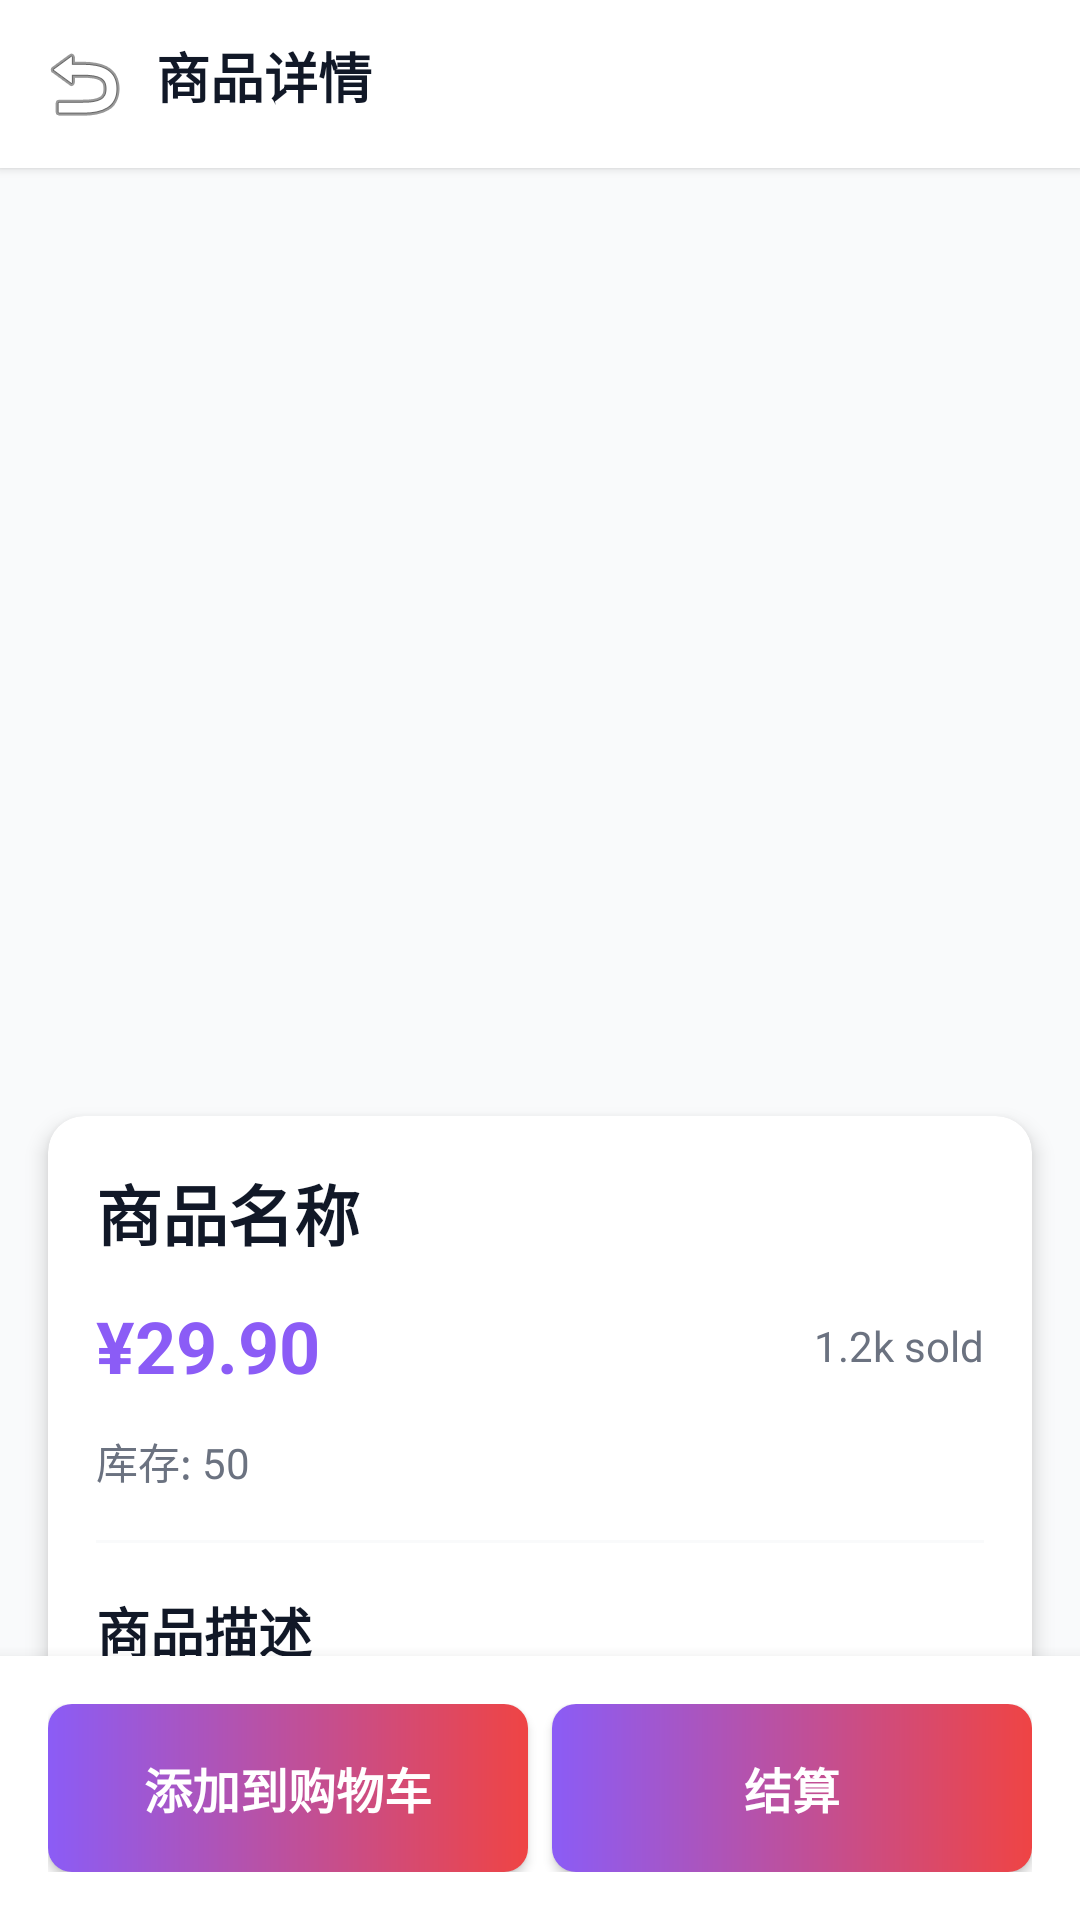

The Android layout XML behind this screen, and the referenced resources:
<!-- AndroidManifest.xml: application theme Theme.GroceryStore -->
<!-- res/layout/activity_product_detail.xml -->
<?xml version="1.0" encoding="utf-8"?>
<androidx.constraintlayout.widget.ConstraintLayout xmlns:android="http://schemas.android.com/apk/res/android"
    xmlns:app="http://schemas.android.com/apk/res-auto"
    xmlns:tools="http://schemas.android.com/tools"
    android:id="@+id/root_layout"
    android:layout_width="match_parent"
    android:layout_height="match_parent"
    android:fitsSystemWindows="true"
    android:background="@color/background_light"
    tools:context=".ProductDetailActivity">

    
    <LinearLayout
        android:id="@+id/header"
        android:layout_width="match_parent"
        android:layout_height="wrap_content"
        android:orientation="horizontal"
        android:padding="12dp"
        android:background="@color/card_background"
        android:elevation="2dp"
        app:layout_constraintTop_toTopOf="parent"
        app:layout_constraintStart_toStartOf="parent"
        app:layout_constraintEnd_toEndOf="parent">

        <ImageButton
            android:id="@+id/backButton"
            android:layout_width="32dp"
            android:layout_height="32dp"
            android:src="@android:drawable/ic_menu_revert"
            android:background="?attr/selectableItemBackgroundBorderless"
            android:contentDescription="@string/home"
            android:layout_marginEnd="8dp" />

        <TextView
            android:layout_width="0dp"
            android:layout_height="wrap_content"
            android:layout_weight="1"
            android:text="@string/product_details"
            android:textSize="18sp"
            android:textStyle="bold"
            android:textColor="@color/text_primary"
            android:gravity="center_vertical" />
    </LinearLayout>

    
    <androidx.core.widget.NestedScrollView
        android:id="@+id/contentScrollView"
        android:layout_width="match_parent"
        android:layout_height="0dp"
        app:layout_constraintTop_toBottomOf="@id/header"
        app:layout_constraintBottom_toTopOf="@id/bottomActions"
        app:layout_constraintStart_toStartOf="parent"
        app:layout_constraintEnd_toEndOf="parent">

        <LinearLayout
            android:layout_width="match_parent"
            android:layout_height="wrap_content"
            android:orientation="vertical">

            
            <ImageView
                android:id="@+id/productImage"
                android:layout_width="match_parent"
                android:layout_height="300dp"
                android:background="@color/background_light"
                android:scaleType="centerCrop"
                android:contentDescription="@string/product_details" />

            
            <androidx.cardview.widget.CardView
                android:layout_width="match_parent"
                android:layout_height="wrap_content"
                android:layout_margin="16dp"
                app:cardCornerRadius="12dp"
                app:cardElevation="4dp">

                <LinearLayout
                    android:layout_width="match_parent"
                    android:layout_height="wrap_content"
                    android:orientation="vertical"
                    android:padding="16dp">

                    
                    <TextView
                        android:id="@+id/productName"
                        android:layout_width="match_parent"
                        android:layout_height="wrap_content"
                        android:text="商品名称"
                        android:textSize="22sp"
                        android:textStyle="bold"
                        android:textColor="@color/text_primary"
                        android:layout_marginBottom="12dp" />

                    
                    <LinearLayout
                        android:layout_width="match_parent"
                        android:layout_height="wrap_content"
                        android:orientation="horizontal"
                        android:gravity="center_vertical"
                        android:layout_marginBottom="12dp">

                        <TextView
                            android:id="@+id/productPrice"
                            android:layout_width="0dp"
                            android:layout_height="wrap_content"
                            android:layout_weight="1"
                            android:text="¥29.90"
                            android:textSize="24sp"
                            android:textStyle="bold"
                            android:textColor="@color/purple_primary" />

                        <TextView
                            android:id="@+id/productSold"
                            android:layout_width="wrap_content"
                            android:layout_height="wrap_content"
                            android:text="1.2k sold"
                            android:textSize="14sp"
                            android:textColor="@color/text_secondary" />
                    </LinearLayout>

                    
                    <TextView
                        android:id="@+id/productStock"
                        android:layout_width="match_parent"
                        android:layout_height="wrap_content"
                        android:text="库存: 50"
                        android:textSize="14sp"
                        android:textColor="@color/text_secondary"
                        android:layout_marginBottom="16dp" />

                    
                    <View
                        android:layout_width="match_parent"
                        android:layout_height="1dp"
                        android:background="@color/background_light"
                        android:layout_marginBottom="16dp" />

                    
                    <TextView
                        android:layout_width="match_parent"
                        android:layout_height="wrap_content"
                        android:text="@string/description"
                        android:textSize="18sp"
                        android:textStyle="bold"
                        android:textColor="@color/text_primary"
                        android:layout_marginBottom="8dp" />

                    
                    <TextView
                        android:id="@+id/productDescription"
                        android:layout_width="match_parent"
                        android:layout_height="wrap_content"
                        android:text="商品描述"
                        android:textSize="14sp"
                        android:textColor="@color/text_secondary"
                        android:lineSpacingMultiplier="1.5" />

                </LinearLayout>
            </androidx.cardview.widget.CardView>

        </LinearLayout>
    </androidx.core.widget.NestedScrollView>

    
    <ProgressBar
        android:id="@+id/loadingIndicator"
        android:layout_width="48dp"
        android:layout_height="48dp"
        android:indeterminateTint="@color/purple_primary"
        android:visibility="gone"
        app:layout_constraintTop_toBottomOf="@id/header"
        app:layout_constraintBottom_toTopOf="@id/bottomActions"
        app:layout_constraintStart_toStartOf="parent"
        app:layout_constraintEnd_toEndOf="parent" />

    
    <LinearLayout
        android:id="@+id/bottomActions"
        android:layout_width="match_parent"
        android:layout_height="wrap_content"
        android:orientation="horizontal"
        android:background="@color/card_background"
        android:elevation="8dp"
        android:padding="16dp"
        app:layout_constraintBottom_toBottomOf="parent"
        app:layout_constraintStart_toStartOf="parent"
        app:layout_constraintEnd_toEndOf="parent">

        <Button
            android:id="@+id/addToCartButton"
            android:layout_width="0dp"
            android:layout_height="56dp"
            android:layout_weight="1"
            android:text="@string/add_to_cart"
            android:textSize="16sp"
            android:textStyle="bold"
            android:textColor="@color/white"
            android:background="@drawable/login_button_gradient"
            android:layout_marginEnd="8dp" />

        <Button
            android:id="@+id/buyNowButton"
            android:layout_width="0dp"
            android:layout_height="56dp"
            android:layout_weight="1"
            android:text="@string/checkout"
            android:textSize="16sp"
            android:textStyle="bold"
            android:textColor="@color/white"
            android:background="@drawable/login_button_gradient" />

    </LinearLayout>

</androidx.constraintlayout.widget.ConstraintLayout>
<!-- resources referenced by this layout -->
<resources>
  <color name="background_light">#F9FAFB</color>
  <color name="card_background">#FFFFFF</color>
  <color name="purple_primary">#8B5CF6</color>
  <color name="text_primary">#111827</color>
  <color name="text_secondary">#6B7280</color>
  <color name="white">#FFFFFFFF</color>
  <!-- drawable login_button_gradient (drawable) -->
  <?xml version="1.0" encoding="utf-8"?>
  <shape xmlns:android="http://schemas.android.com/apk/res/android"
      android:shape="rectangle">
      <gradient
          android:startColor="@color/purple_primary"
          android:endColor="@color/red_gradient"
          android:angle="0" />
      <corners android:radius="8dp" />
  </shape>
  <string name="add_to_cart">添加到购物车</string>
  <string name="checkout">结算</string>
  <string name="description">商品描述</string>
  <string name="home">首页</string>
  <string name="product_details">商品详情</string>
  <style name="Theme.GroceryStore" parent="Base.Theme.GroceryStore" />
  <color name="red_gradient">#EF4444</color>
  <style name="Base.Theme.GroceryStore" parent="Theme.Material3.DayNight.NoActionBar">
          
          <item name="android:windowLayoutInDisplayCutoutMode">shortEdges</item>
      </style>
</resources>
